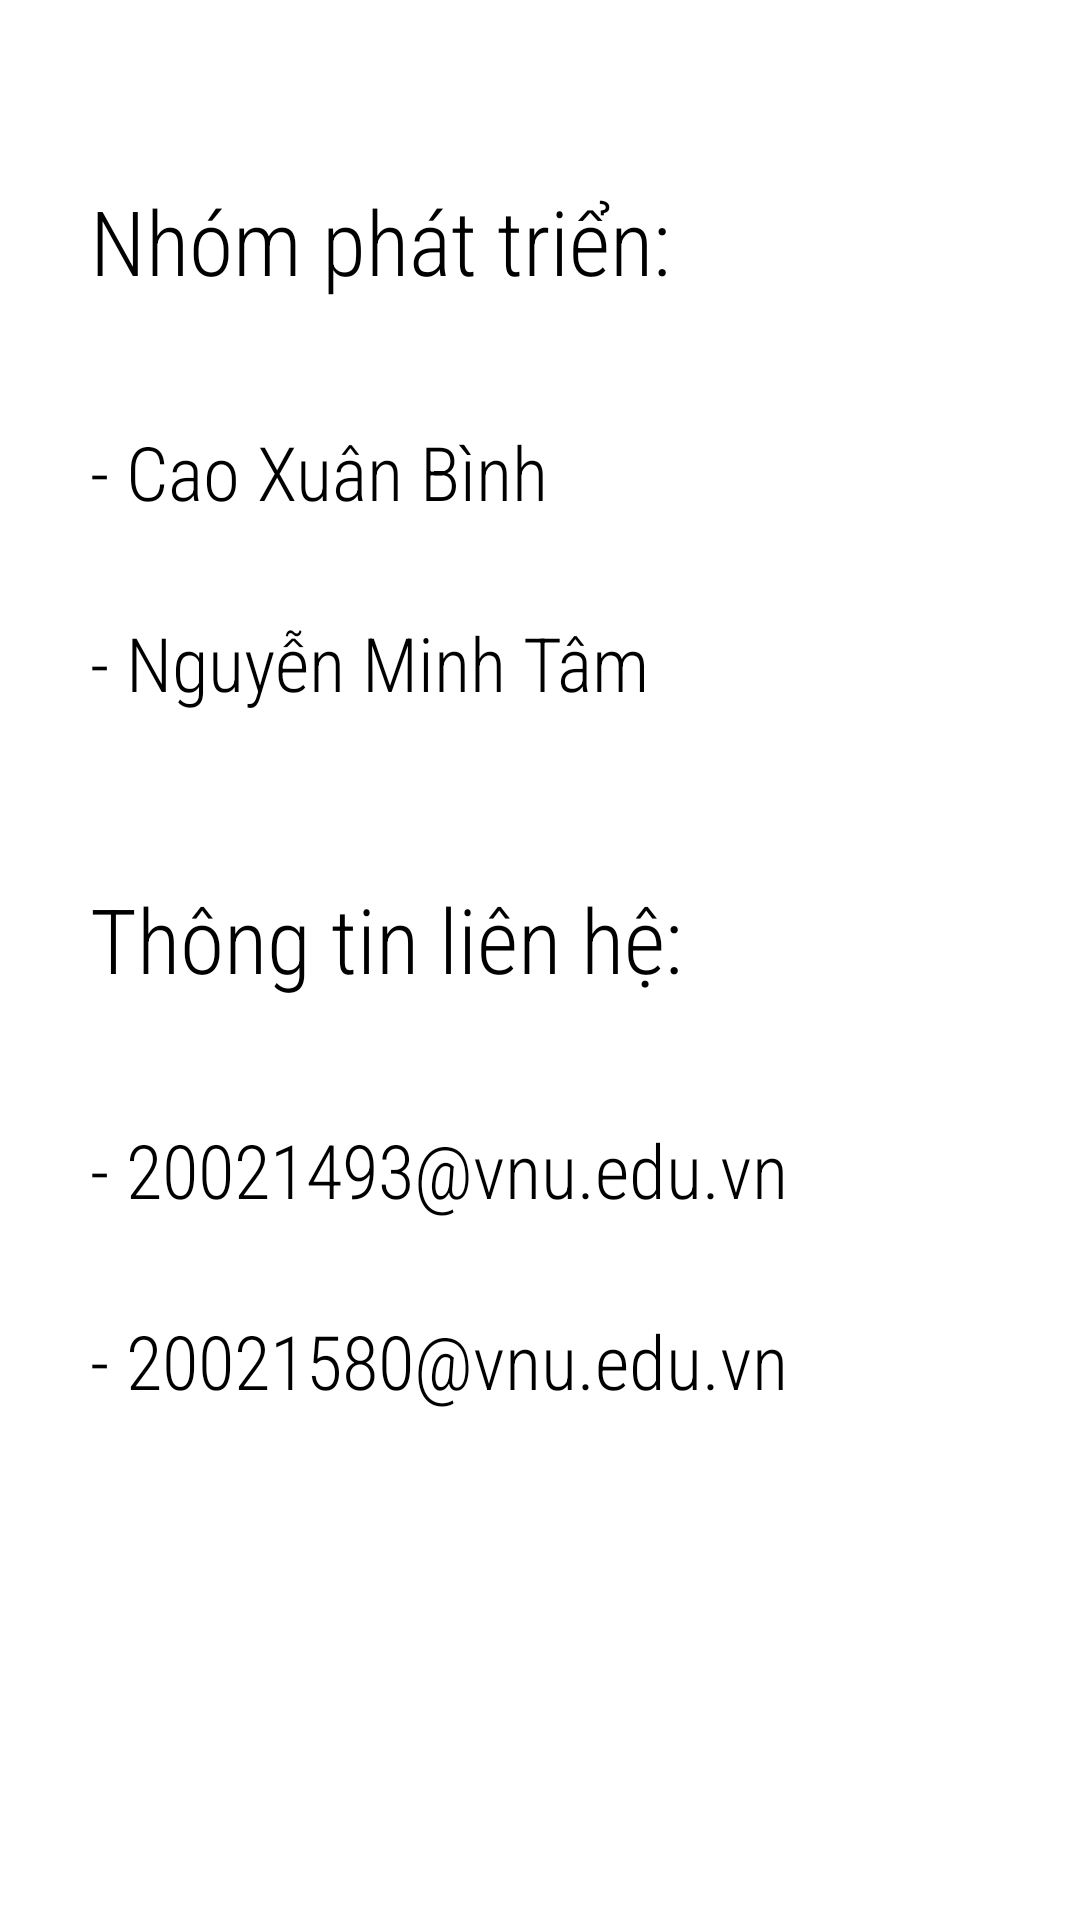

Produce the Android XML layout that renders to this screen, including the resource entries it uses.
<!-- AndroidManifest.xml: application theme Theme.QuizzApp -->
<!-- res/layout/fragment_information.xml -->
<?xml version="1.0" encoding="utf-8"?>
<RelativeLayout xmlns:android="http://schemas.android.com/apk/res/android"
    xmlns:tools="http://schemas.android.com/tools"
    xmlns:app="http://schemas.android.com/apk/res-auto"
    android:id="@+id/contactFragment"
    android:layout_width="match_parent"
    android:layout_height="match_parent"
    tools:context=".Fragment.Information">
    <TextView
        android:id="@+id/group"
        android:layout_width="match_parent"
        android:layout_height="wrap_content"
        android:layout_marginTop="30dp"
        android:fontFamily="sans-serif-condensed-light"
        android:gravity="start"
        android:padding="30dp"
        android:text="@string/group"
        android:textColor="@color/black"
        android:textSize="30sp" />

    <TextView
        android:id="@+id/member1"
        android:layout_width="match_parent"
        android:layout_height="wrap_content"
        android:layout_marginBottom="10dp"
        android:text="@string/member1"
        android:textSize="25sp"
        android:paddingStart="30dp"
        android:paddingVertical="10dp"
        android:gravity="start"
        android:fontFamily="sans-serif-condensed-light"
        android:textColor="@color/black"
        android:layout_below="@+id/group"
        />
    <TextView
        android:id="@+id/member2"
        android:layout_width="match_parent"
        android:layout_height="wrap_content"
        android:layout_marginBottom="10dp"
        android:text="@string/member2"
        android:textSize="25sp"
        android:paddingStart="30dp"
        android:paddingVertical="10dp"
        android:gravity="start"
        android:fontFamily="sans-serif-condensed-light"
        android:textColor="@color/black"
        android:layout_below="@+id/member1"
        />
    <TextView
        android:id="@+id/contact"
        android:layout_width="match_parent"
        android:layout_height="wrap_content"
        android:layout_marginTop="5dp"
        android:text="@string/contact"
        android:textSize="30sp"
        android:padding="30dp"
        android:gravity="start"
        android:fontFamily="sans-serif-condensed-light"
        android:textColor="@color/black"
        android:layout_below="@id/member2"
        />
    <TextView
        android:id="@+id/emailContact1"
        android:layout_width="match_parent"
        android:layout_height="wrap_content"
        android:layout_marginBottom="10dp"
        android:text="@string/emailContact"
        android:textSize="25sp"
        android:paddingStart="30dp"
        android:paddingVertical="10dp"
        android:gravity="start"
        android:fontFamily="sans-serif-condensed-light"
        android:textColor="@color/black"
        android:layout_below="@+id/contact"
        />
    <TextView
        android:id="@+id/emailContact2"
        android:layout_width="match_parent"
        android:layout_height="wrap_content"
        android:layout_marginBottom="10dp"
        android:text="@string/emailContact2"
        android:textSize="25sp"
        android:paddingStart="30dp"
        android:paddingVertical="10dp"
        android:gravity="start"
        android:fontFamily="sans-serif-condensed-light"
        android:textColor="@color/black"
        android:layout_below="@+id/emailContact1"
        />
</RelativeLayout>
<!-- resources referenced by this layout -->
<resources>
  <color name="black">#FF000000</color>
  <string name="contact">Thông tin liên hệ:</string>
  <string name="emailContact">- 20021493@vnu.edu.vn</string>
  <string name="emailContact2">- 20021580@vnu.edu.vn</string>
  <string name="group">Nhóm phát triển:</string>
  <string name="member1">- Cao Xuân Bình</string>
  <string name="member2">- Nguyễn Minh Tâm</string>
  <style name="Theme.QuizzApp" parent="Theme.MaterialComponents.DayNight.NoActionBar">
          
          <item name="colorPrimary">@color/purple_500</item>
          <item name="colorPrimaryVariant">@color/purple_700</item>
          <item name="colorOnPrimary">@color/white</item>
          
          <item name="colorSecondary">@color/teal_200</item>
          <item name="colorSecondaryVariant">@color/teal_700</item>
          <item name="colorOnSecondary">@color/black</item>
          
          <item name="android:statusBarColor" tools:targetApi="l">?attr/colorPrimaryVariant</item>
          
          <item name="android:textColorPrimary">#00BCD4</item>
          <item name="android:textColor">@color/kelly_blue</item>
      </style>
  <color name="purple_500">#FF6200EE</color>
  <color name="purple_700">#FF3700B3</color>
  <color name="white">#FFFFFFFF</color>
  <color name="teal_200">#A7EFE8</color>
  <color name="teal_700">#FF018786</color>
  <color name="kelly_blue">#121211</color>
</resources>
